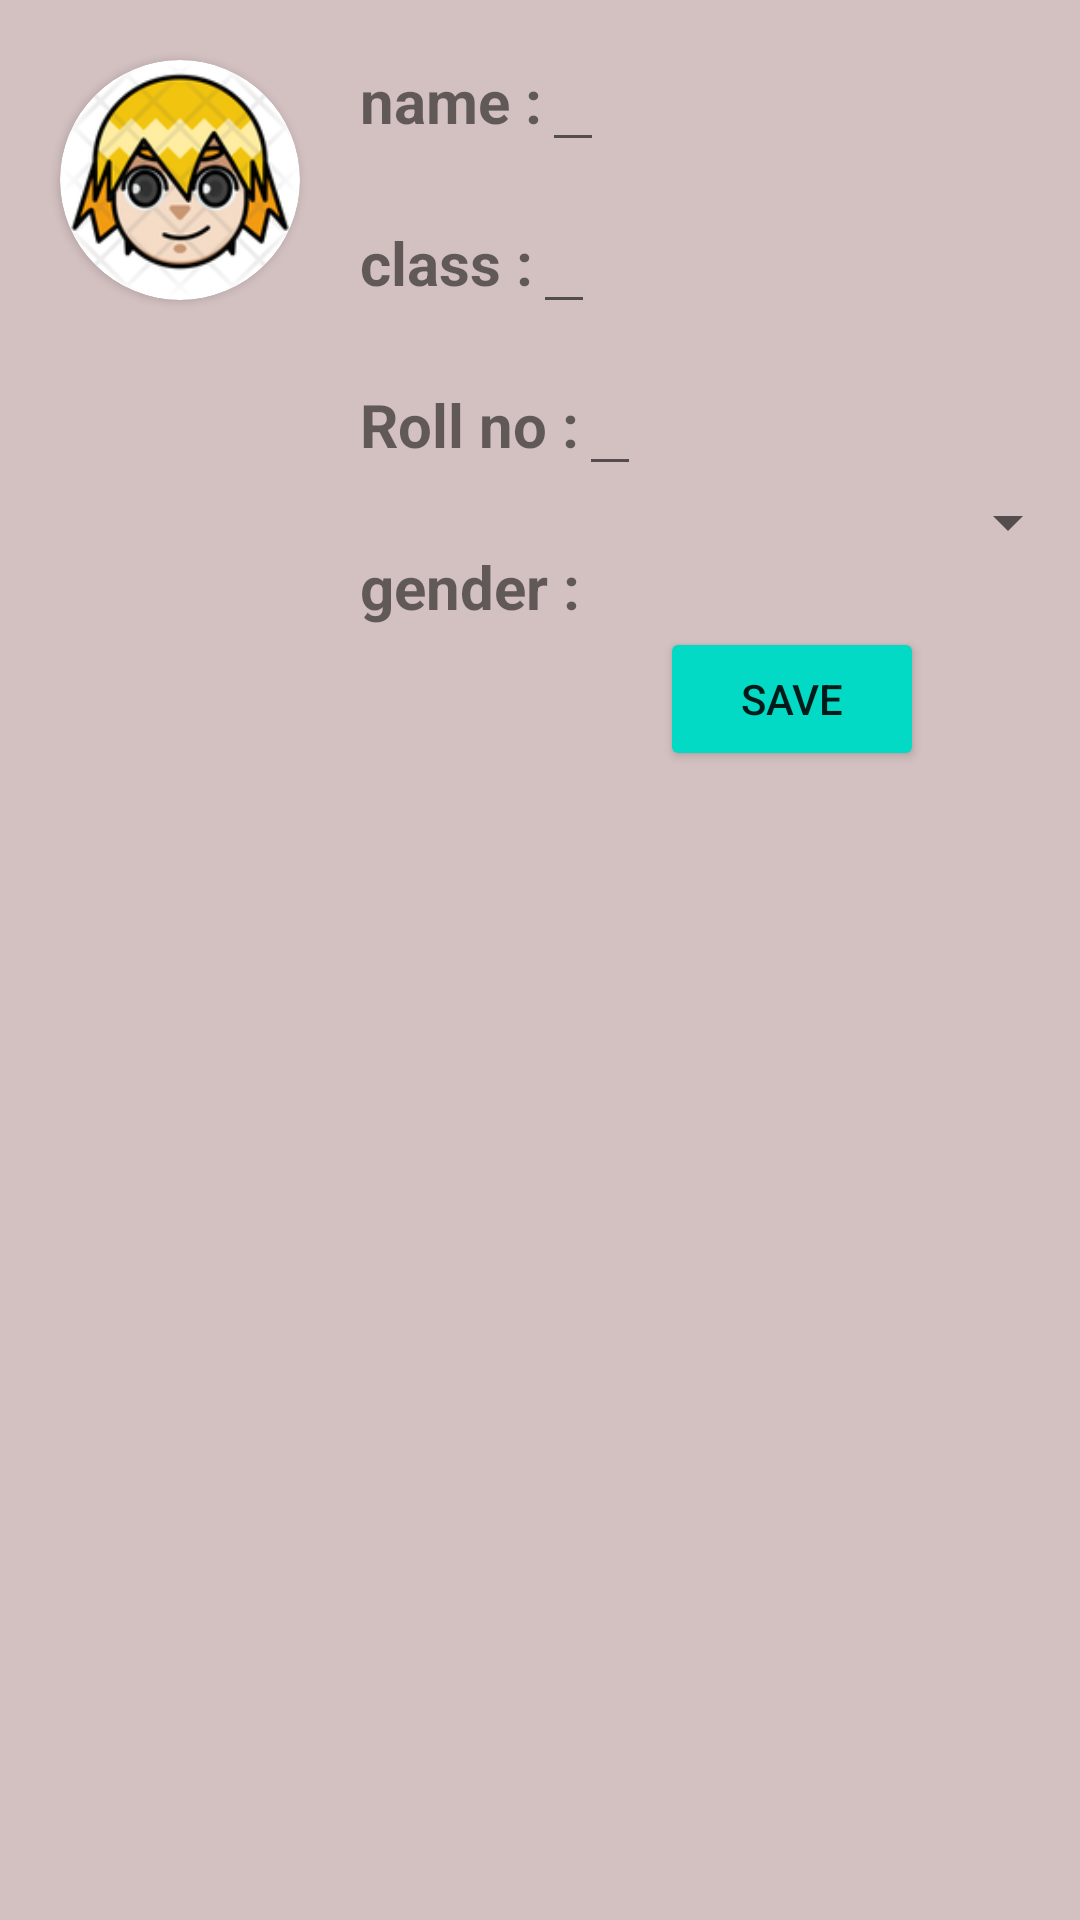

Reconstruct the res/layout file that produces this screen, plus the resources it refers to.
<!-- AndroidManifest.xml: application theme Theme.InventoryApp -->
<!-- res/layout/editor_activity.xml -->
<?xml version="1.0" encoding="utf-8"?>
<LinearLayout
    xmlns:android="http://schemas.android.com/apk/res/android"
    xmlns:tools="http://schemas.android.com/tools"
    android:layout_width="match_parent"
    android:background="#D3C0C0"
    android:layout_height="match_parent"
    tools:context=".EditorActivity">
    <androidx.cardview.widget.CardView
        android:layout_width="80dp"
        android:layout_height="80dp"
        android:layout_margin="20dp"
        xmlns:app="http://schemas.android.com/apk/res-auto"
        app:cardCornerRadius="80dp"
        >
        <ImageView
            android:src="@drawable/first"
            android:id="@+id/avatar2"
            android:layout_width="80dp"
            android:layout_height="80dp"
            />
    </androidx.cardview.widget.CardView>

    <LinearLayout
        android:layout_weight="3"
        android:layout_width="0dp"
        android:layout_height="wrap_content"
        android:orientation="vertical">
        <LinearLayout
            android:layout_width="match_parent"
            android:layout_height="match_parent"
            android:orientation="horizontal"
            >
            <TextView
                android:text="name :"
                style="@style/text_style"/>
            <EditText
                android:inputType="text"
                tools:text="            "
                android:id="@+id/edt_name"
                style="@style/text_style"/>
        </LinearLayout>
        <LinearLayout
            android:layout_width="match_parent"
            android:layout_height="match_parent"
            android:orientation="horizontal"
            >
            <TextView
                android:text="class :"
                style="@style/text_style"/>
            <EditText
                tools:text="            "
                android:inputType="number"
                android:id="@+id/edt_class"
                style="@style/text_style"/>
        </LinearLayout>
        <LinearLayout
            android:layout_width="match_parent"
            android:layout_height="match_parent"
            android:orientation="horizontal"
            >
            <TextView
                android:text="Roll no :"
                style="@style/text_style"/>
            <EditText
                tools:text="            "
                android:inputType="number"
                android:id="@+id/edt_rollno"
                style="@style/text_style"/>
        </LinearLayout>
        <LinearLayout
            android:layout_width="match_parent"
            android:layout_height="match_parent"
            android:orientation="horizontal"
            >
            <TextView
                android:text="gender :"
                style="@style/text_style"/>
            <Spinner
                android:id="@+id/gender"
                android:spinnerMode="dropdown"
                android:paddingTop="20dp"
                android:layout_width="match_parent"
                android:layout_height="wrap_content"/>
        </LinearLayout>
        <Button
            android:id="@+id/save"
            android:layout_marginLeft="100dp"
            android:layout_width="wrap_content"
            android:layout_height="wrap_content"
            android:text="Save"
            android:backgroundTint="@color/teal_200"/>
    </LinearLayout>
</LinearLayout>
<!-- resources referenced by this layout -->
<resources>
  <!-- drawable first: png bitmap (drawable, 22560 bytes) -->
  <style name="text_style">
          <item name="android:layout_height">wrap_content</item>
          <item name="android:layout_width">wrap_content</item>
          <item name="android:paddingTop">20dp</item>
          <item name="android:textSize">20sp</item>
          <item name="android:textStyle">bold</item>
      </style>
  <style name="Theme.InventoryApp" parent="Theme.MaterialComponents.DayNight.DarkActionBar">
          
          <item name="colorPrimary">@color/purple_500</item>
          <item name="colorPrimaryVariant">@color/purple_700</item>
          <item name="colorOnPrimary">@color/white</item>
          
          <item name="colorSecondary">@color/teal_200</item>
          <item name="colorSecondaryVariant">@color/teal_700</item>
          <item name="colorOnSecondary">@color/black</item>
          
          <item name="android:statusBarColor" tools:targetApi="l">?attr/colorPrimaryVariant</item>
          
      </style>
  <!-- not gathered from this repository: default colours our renderer supplied (Android Studio template values) -->
  <color name="purple_500">#FF6200EE</color>
  <color name="purple_700">#FF3700B3</color>
  <color name="teal_200">#FF03DAC5</color>
  <color name="teal_700">#FF018786</color>
  <color name="black">#FF000000</color>
  <color name="white">#FFFFFFFF</color>
</resources>
